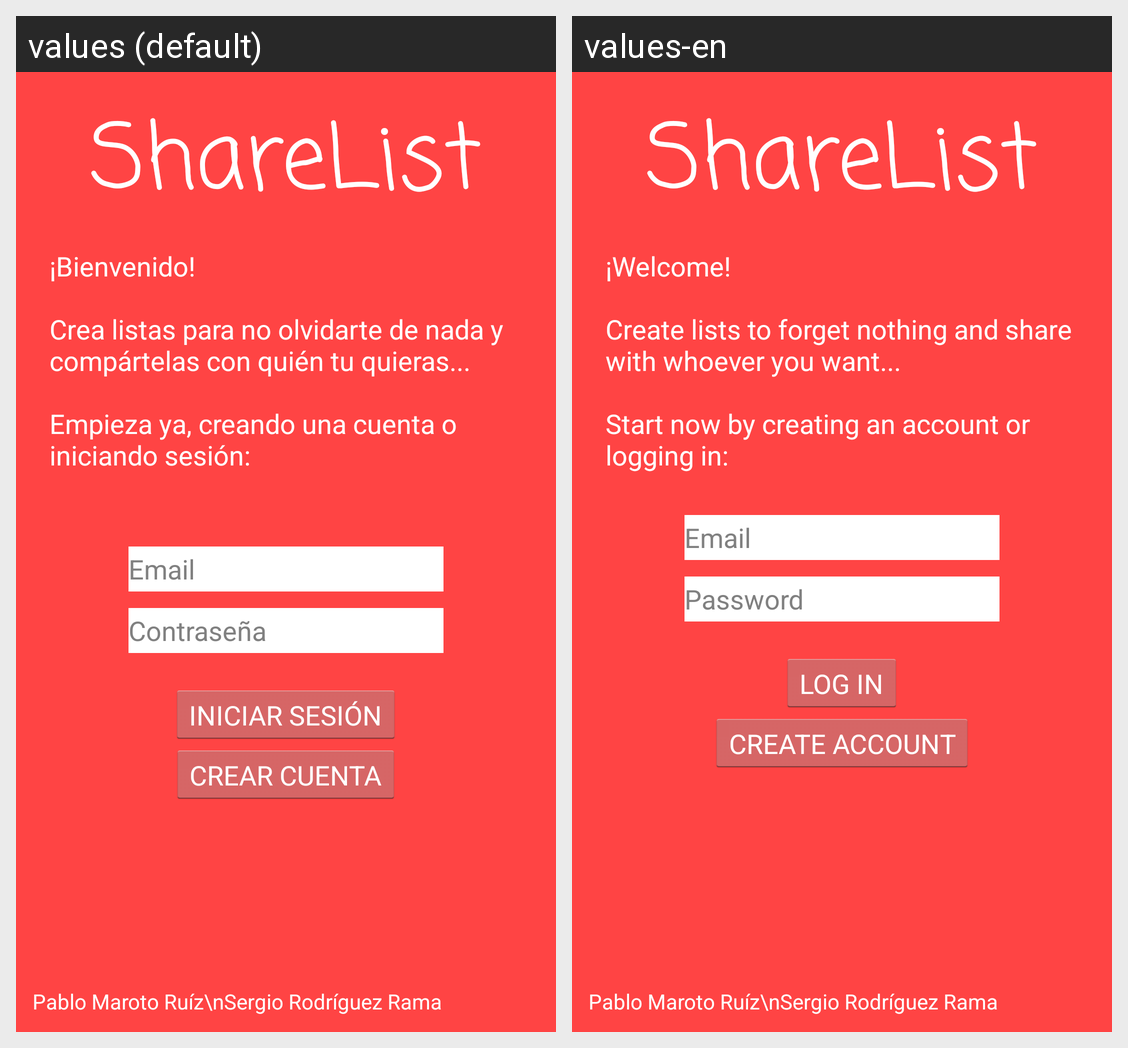

This grid shows one Android layout under two languages. Give, for every string resource on the screen, its name, the default text and each shown locale's text.
Android screen res/layout/activity_login.xml rendered under 2 locales, left to right: values (default), values-en. Device: Nexus 5 (rendered at 1080×1920; each locale shown at half size, 540×960, under a caption strip naming it); theme MyCustomTheme.
Strings drawn on this screen, with the default value and each locale's value (text and hints the layout hard-codes, and strings that could not be matched under every locale, appear in the picture but are not listed):

bienvenido_str
  values: 
      
      ¡Bienvenido!
      
      Crea listas para no olvidarte de nada y compártelas con quién tu quieras...
      
      Empieza ya, creando una cuenta o iniciando sesión:
      
  values-en: 
      
      ¡Welcome! 
      
      Create lists to forget nothing and share with whoever you want... 
      
      Start now by creating an account or logging in:

crear_cuenta_str
  values: CREAR CUENTA
  values-en: CREATE ACCOUNT

iniciar_sesion_str
  values: INICIAR SESIÓN
  values-en: LOG IN

email_str
  values: Email
  values-en: Email
